Dataset: dataset (GitHub, cony-su/Detecci-n-Fatiga). Classes: obstruido, abierto, cerrado.

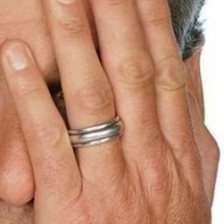
Label: obstruido

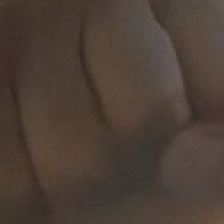
Label: obstruido

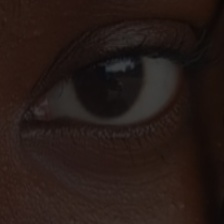
Label: abierto

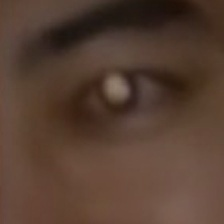
Label: abierto

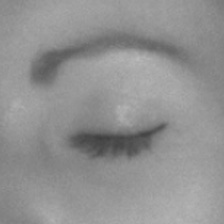
Label: cerrado

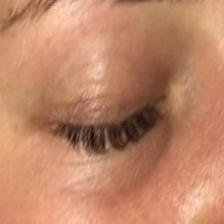
Label: cerrado
